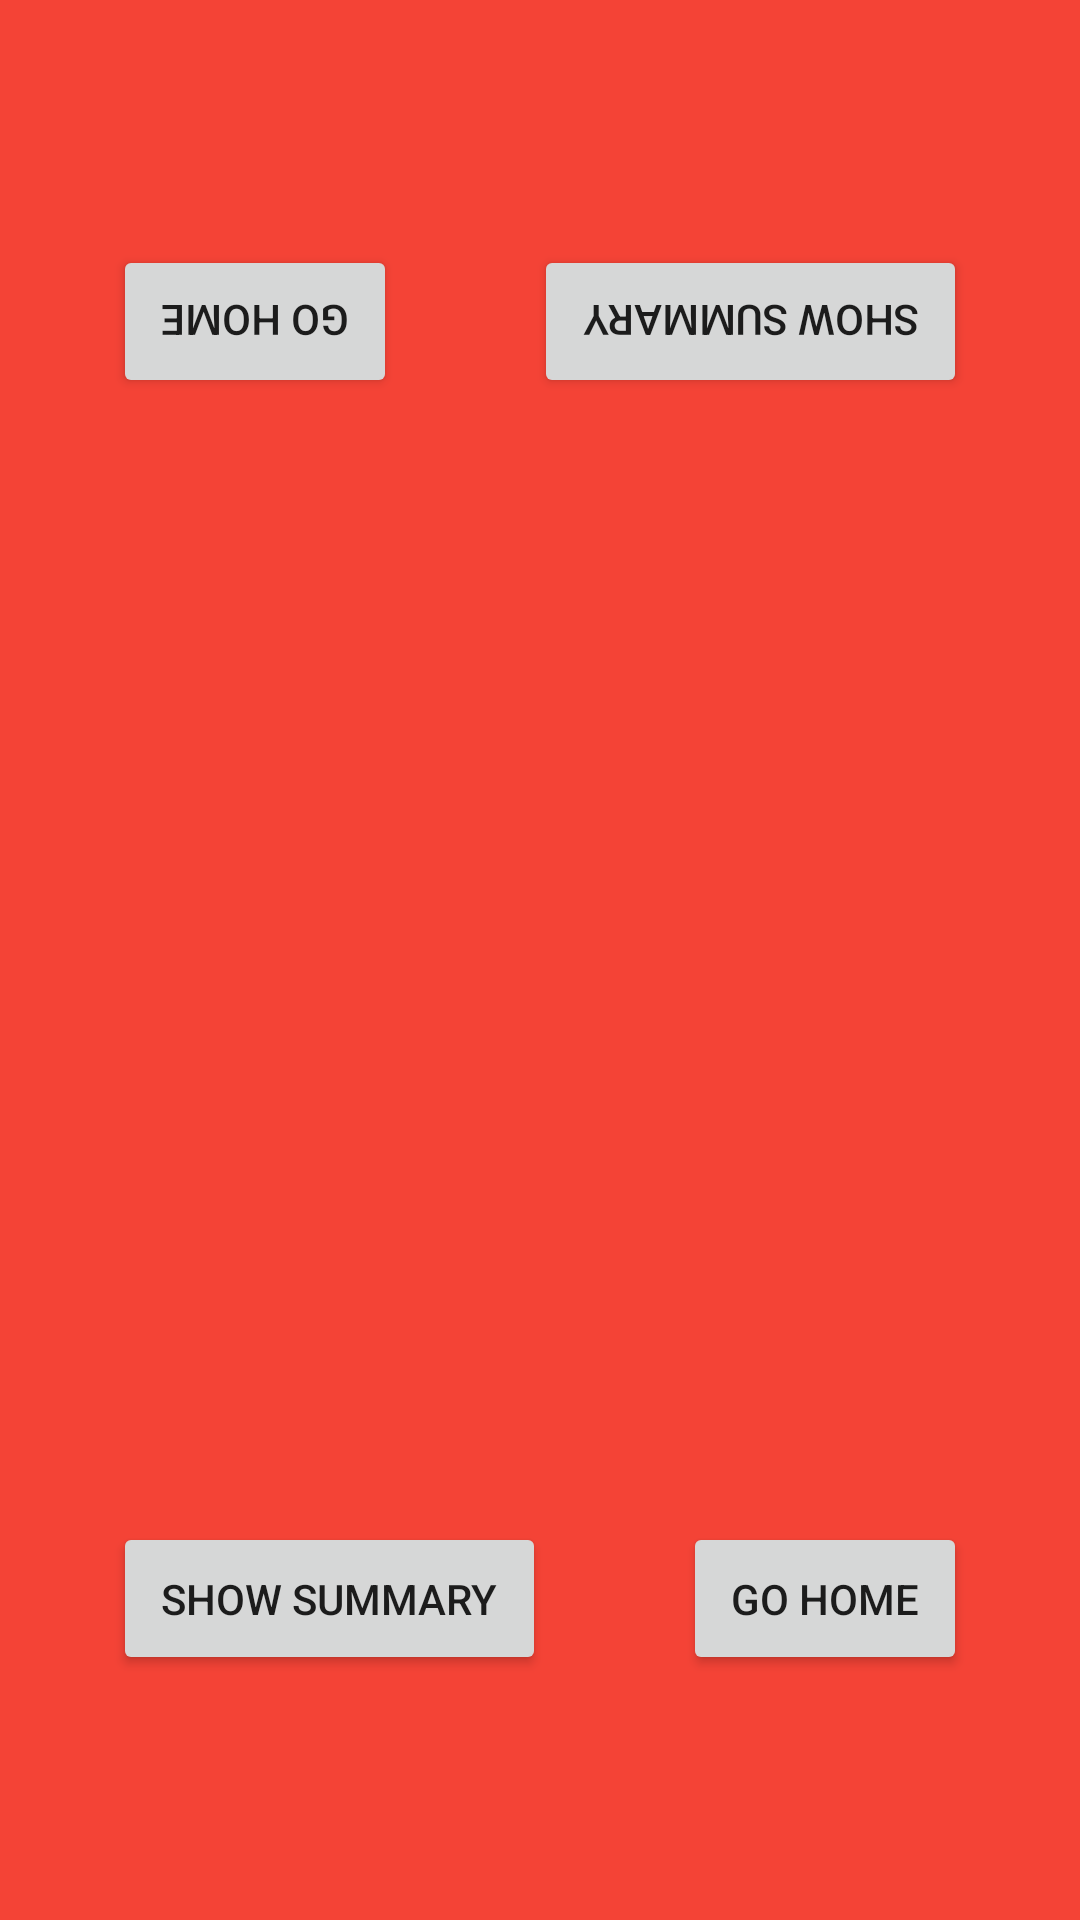

The Android layout XML behind this screen, and the referenced resources:
<!-- AndroidManifest.xml: application theme Theme.WarOfSuits.NoActionBar -->
<!-- res/layout/activity_victory.xml -->
<?xml version="1.0" encoding="utf-8"?>
<LinearLayout xmlns:android="http://schemas.android.com/apk/res/android"
    android:layout_width="match_parent"
    android:layout_height="match_parent"
    xmlns:tools="http://schemas.android.com/tools"
    android:orientation="vertical"
    xmlns:app="http://schemas.android.com/apk/res-auto">

    <androidx.constraintlayout.widget.ConstraintLayout
        android:id="@+id/clVictoryOpponent"
        android:layout_width="match_parent"
        android:layout_height="0dp"
        android:layout_weight="0.5"
        android:background="@color/red_defeat"
>

        <TextView
            android:id="@+id/tvVictoryOpponent"
            app:layout_constraintTop_toBottomOf="@id/btExitOpponent"
            app:layout_constraintBottom_toBottomOf="parent"
            app:layout_constraintLeft_toLeftOf="parent"
            app:layout_constraintRight_toRightOf="parent"
            android:layout_width="wrap_content"
            android:layout_height="wrap_content"
            tools:text="@string/victory_activity_victory"
            android:textSize="@dimen/text_playing_card"
            android:textColor="@color/white"
            android:gravity="center"
            android:rotation="180"/>

        <Button
            android:id="@+id/btExitOpponent"
            android:layout_width="wrap_content"
            android:layout_height="wrap_content"
            app:layout_constraintLeft_toLeftOf="parent"
            app:layout_constraintRight_toLeftOf="@id/btSummaryOpponent"
            app:layout_constraintBottom_toTopOf="@id/tvVictoryOpponent"
            app:layout_constraintTop_toTopOf="parent"
            android:text="@string/victory_activity_go_home"
            android:layout_margin="@dimen/single_padding"
            android:rotation="180"
            android:padding="@dimen/double_padding"/>

        <Button
            android:id="@+id/btSummaryOpponent"
            android:layout_width="wrap_content"
            android:layout_height="wrap_content"
            app:layout_constraintLeft_toRightOf="@id/btExitOpponent"
            app:layout_constraintRight_toRightOf="parent"
            app:layout_constraintBottom_toTopOf="@id/tvVictoryOpponent"
            app:layout_constraintTop_toTopOf="parent"
            android:text="@string/victory_activity_show_summary"
            android:layout_margin="@dimen/single_padding"
            android:rotation="180"
            android:padding="@dimen/double_padding"/>

    </androidx.constraintlayout.widget.ConstraintLayout>

    <androidx.constraintlayout.widget.ConstraintLayout
        android:id="@+id/clVictoryYours"
        android:layout_width="match_parent"
        android:layout_height="0dp"
        android:layout_weight="0.5"
        android:background="@color/red_defeat">

        <TextView
            android:id="@+id/tvVictoryYours"
            app:layout_constraintTop_toTopOf="parent"
            app:layout_constraintBottom_toTopOf="@id/btExitYours"
            app:layout_constraintLeft_toLeftOf="parent"
            app:layout_constraintRight_toRightOf="parent"
            android:layout_width="wrap_content"
            android:layout_height="wrap_content"
            tools:text="@string/victory_activity_defeat"
            android:textSize="@dimen/text_playing_card"
            android:textColor="@color/white"
            android:gravity="center"/>

        <Button
            android:id="@+id/btExitYours"
            android:layout_width="wrap_content"
            android:layout_height="wrap_content"
            app:layout_constraintLeft_toRightOf="@id/btSummaryYours"
            app:layout_constraintRight_toRightOf="parent"
            app:layout_constraintTop_toBottomOf="@id/tvVictoryYours"
            app:layout_constraintBottom_toBottomOf="parent"
            android:text="@string/victory_activity_go_home"
            android:layout_margin="@dimen/single_padding"
            android:padding="@dimen/double_padding"/>

        <Button
            android:id="@+id/btSummaryYours"
            android:layout_width="wrap_content"
            android:layout_height="wrap_content"
            app:layout_constraintLeft_toLeftOf="parent"
            app:layout_constraintRight_toLeftOf="@id/btExitYours"
            app:layout_constraintTop_toBottomOf="@id/tvVictoryYours"
            app:layout_constraintBottom_toBottomOf="parent"
            android:text="@string/victory_activity_show_summary"
            android:layout_margin="@dimen/single_padding"
            android:padding="@dimen/double_padding"/>

    </androidx.constraintlayout.widget.ConstraintLayout>

</LinearLayout>
<!-- resources referenced by this layout -->
<resources>
  <color name="red_defeat">#F44336</color>
  <color name="white">#FFFFFFFF</color>
  <dimen name="double_padding">16dp</dimen>
  <dimen name="single_padding">8dp</dimen>
  <dimen name="text_playing_card">24sp</dimen>
  <string name="victory_activity_defeat">😞 You Lose… 😞\nFinal Score:\n</string>
  <string name="victory_activity_go_home">Go Home</string>
  <string name="victory_activity_show_summary">Show Summary</string>
  <string name="victory_activity_victory">🎉 You Win! 🎉\nFinal Score:\n</string>
  <style name="Theme.WarOfSuits.NoActionBar">
          <item name="windowActionBar">false</item>
          <item name="windowNoTitle">true</item>
      </style>
</resources>
